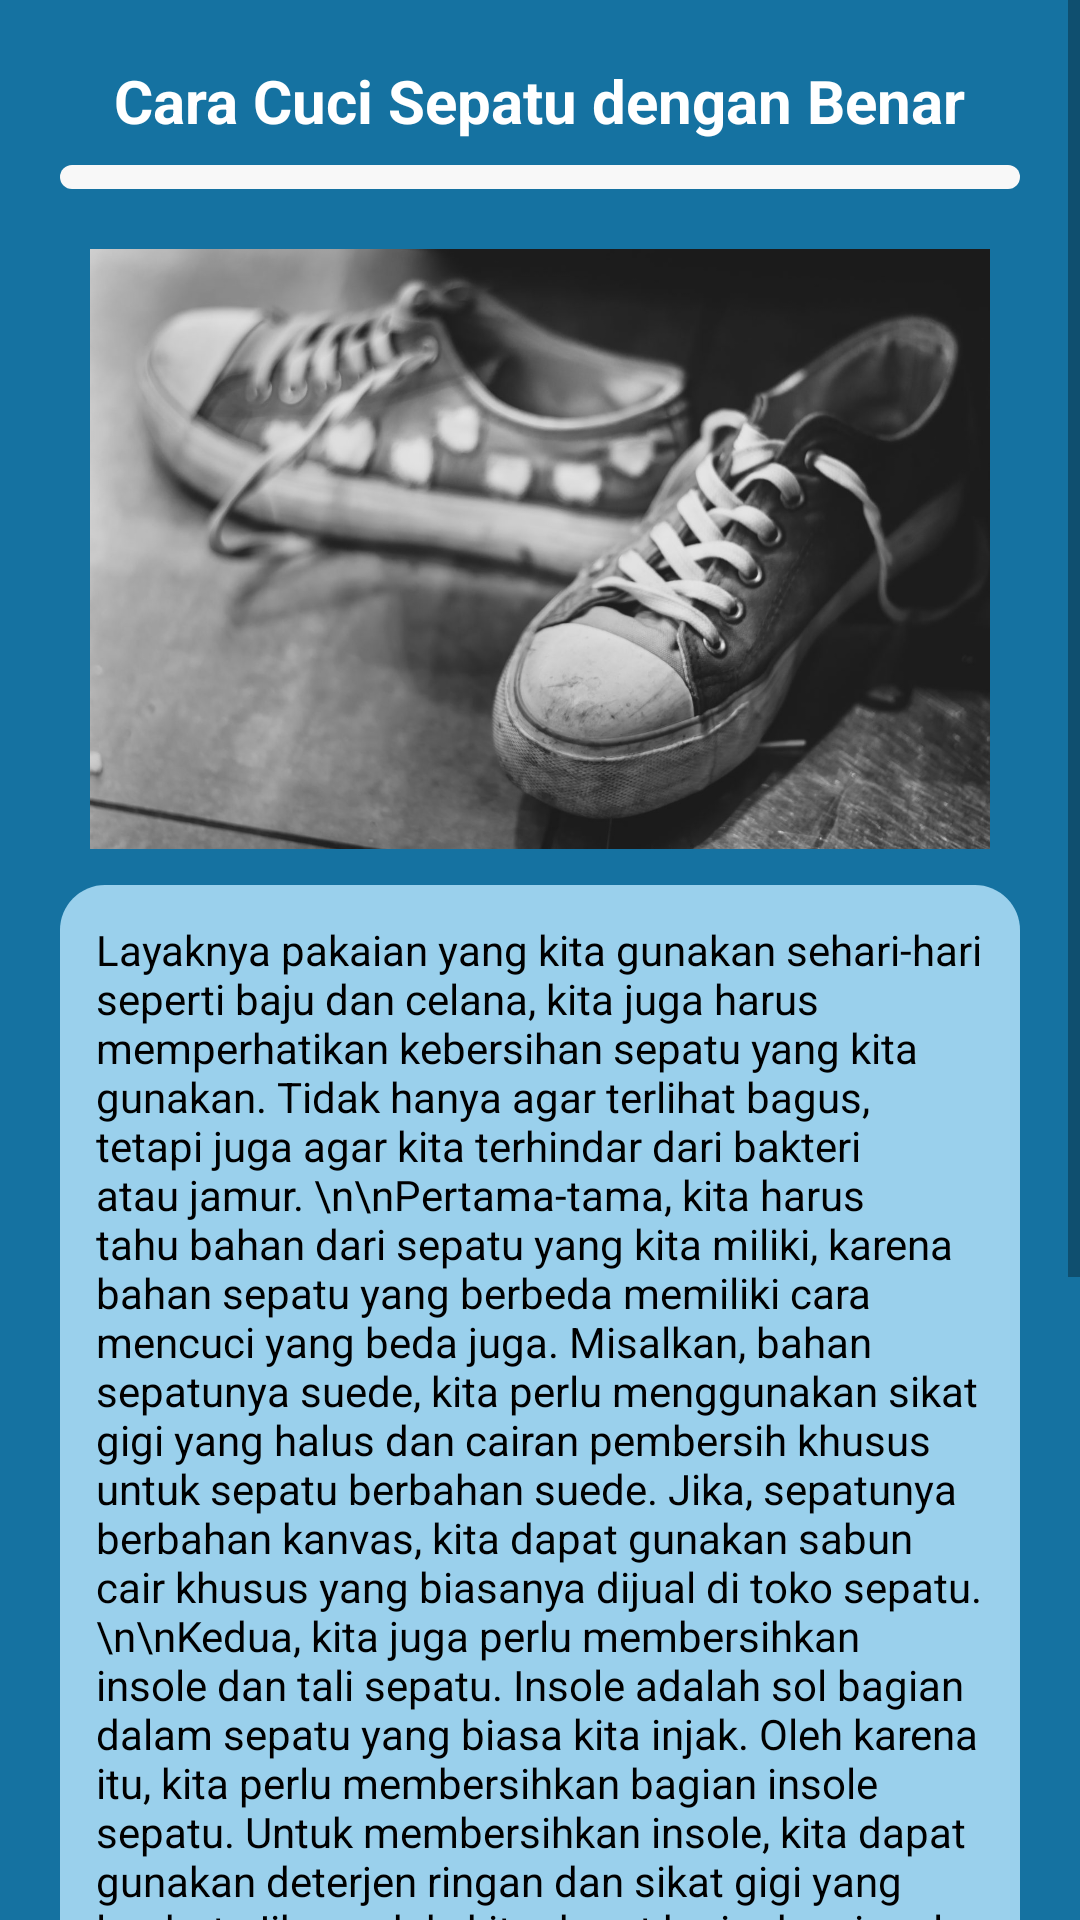

Write the Android layout XML for this screen, with the resource values it uses.
<!-- AndroidManifest.xml: application theme Theme.TestAwal -->
<!-- res/layout/activity_artikel_satu.xml -->
<?xml version="1.0" encoding="utf-8"?>
<LinearLayout xmlns:android="http://schemas.android.com/apk/res/android"
    xmlns:app="http://schemas.android.com/apk/res-auto"
    xmlns:tools="http://schemas.android.com/tools"
    android:layout_width="match_parent"
    android:layout_height="match_parent"
    tools:context=".ArtikelSatu"
    android:background="@color/blue"
    android:orientation="vertical"
    android:id="@+id/parentLayout">

    <ScrollView
        android:layout_width="match_parent"
        android:layout_height="match_parent"
        android:fillViewport="true">

        <LinearLayout
            android:layout_width="match_parent"
            android:layout_height="wrap_content"
            android:orientation="vertical"
            android:padding="20dp"
            android:gravity="center_horizontal">

            <TextView
                android:layout_width="wrap_content"
                android:layout_height="wrap_content"
                android:layout_marginBottom="8dp"
                android:textColor="@color/white"
                android:textStyle="bold"
                android:textSize="20dp"
                android:text="Cara Cuci Sepatu dengan Benar"/>

            <ImageView
                android:layout_width="match_parent"
                android:layout_height="8dp"
                android:layout_marginBottom="20dp"
                android:src="@drawable/belakangregistrasi" />

            <ImageView
                android:layout_width="300dp"
                android:layout_height="200dp"
                android:src="@drawable/artikelsatu"/>

            <TextView
                android:id="@+id/txtartikel"
                android:layout_width="wrap_content"
                android:layout_height="wrap_content"
                android:layout_marginTop="12dp"
                android:padding="12dp"
                android:background="@drawable/backgroundeditlaundry"
                android:textColor="@color/black"
                android:text="Layaknya pakaian yang kita gunakan sehari-hari seperti baju dan celana, kita juga harus memperhatikan kebersihan sepatu
yang kita gunakan. Tidak hanya agar terlihat bagus, tetapi juga agar kita terhindar dari bakteri atau jamur. \n\nPertama-tama, kita harus tahu bahan dari sepatu yang kita miliki, karena bahan sepatu yang berbeda memiliki cara
mencuci yang beda juga. Misalkan, bahan sepatunya suede, kita perlu menggunakan sikat gigi yang halus dan cairan pembersih
khusus untuk sepatu berbahan suede. Jika, sepatunya berbahan kanvas, kita dapat gunakan sabun cair khusus yang biasanya
dijual di toko sepatu.\n\nKedua, kita juga perlu membersihkan insole dan tali sepatu. Insole adalah sol bagian dalam sepatu yang biasa kita injak.
Oleh karena itu, kita perlu membersihkan bagian insole sepatu. Untuk membersihkan insole, kita dapat gunakan
deterjen ringan dan sikat gigi yang lembut. Jika sudah, kita dapat keringkan insole dengan diangin-anginkan, jangan
langsung terkena sinar matahari. Tali sepatu juga tidak boleh terlewatkan, karena tali sepatu berada di bagian luar
sehingga langsung terpapar kotoran dan tangan kita bisa saja terkena kotoran tersebut. Untuk membersihkan tali sepatu,
kita dapat menggosok tali dengan sikat, lalu merendam tali sepatu dalam larutan pembersih. Setelah itu, biarkan tali
sepatu hingga keringkan.\n\nKetiga, biasakan untuk tidak menjemur sepatu di bawah matahari dan simpan sepatu di tempat yang kering. Bahan
sepatu seperti kulit dapat rusak jika langsung terkena paparan matahari dalam waktu yang lama. Kita juga perlu
menyimpan sepatu di tempat yang kering, karena jika di tempat yang lembap maka dapat muncul jamur di sepatu."/>

        </LinearLayout>
    </ScrollView>

</LinearLayout>
<!-- resources referenced by this layout -->
<resources>
  <color name="black">#FF000000</color>
  <color name="blue">#1572A1</color>
  <color name="white">#FFFFFFFF</color>
  <!-- drawable artikelsatu: jpg bitmap (drawable-ldpi, 39454 bytes) -->
  <!-- drawable backgroundeditlaundry (drawable) -->
  <?xml version="1.0" encoding="utf-8"?>
  <shape xmlns:android="http://schemas.android.com/apk/res/android"
      android:shape="rectangle">
  
      <solid android:color="#9AD0EC" />
      <corners
          android:bottomRightRadius="15dp"
          android:bottomLeftRadius="15dp"
          android:topLeftRadius="15dp"
          android:topRightRadius="15dp" />
  </shape>
  <!-- drawable belakangregistrasi (drawable) -->
  <?xml version="1.0" encoding="utf-8"?>
  <shape xmlns:android="http://schemas.android.com/apk/res/android"
      android:shape="rectangle">
  
      <solid android:color="#F8F8F8" />
      <corners
          android:bottomRightRadius="50dp"
          android:bottomLeftRadius="50dp"
          android:topLeftRadius="50dp"
          android:topRightRadius="50dp" />
  </shape>
  <style name="Theme.TestAwal" parent="Theme.MaterialComponents.DayNight.DarkActionBar">
          
          <item name="colorPrimary">@color/blue</item>
          <item name="colorPrimaryVariant">@color/black</item>
          <item name="colorOnPrimary">@color/blue</item>
          
          
          
          
          
          <item name="android:statusBarColor" tools:targetApi="l">?attr/colorPrimaryVariant</item>
          
      </style>
</resources>
